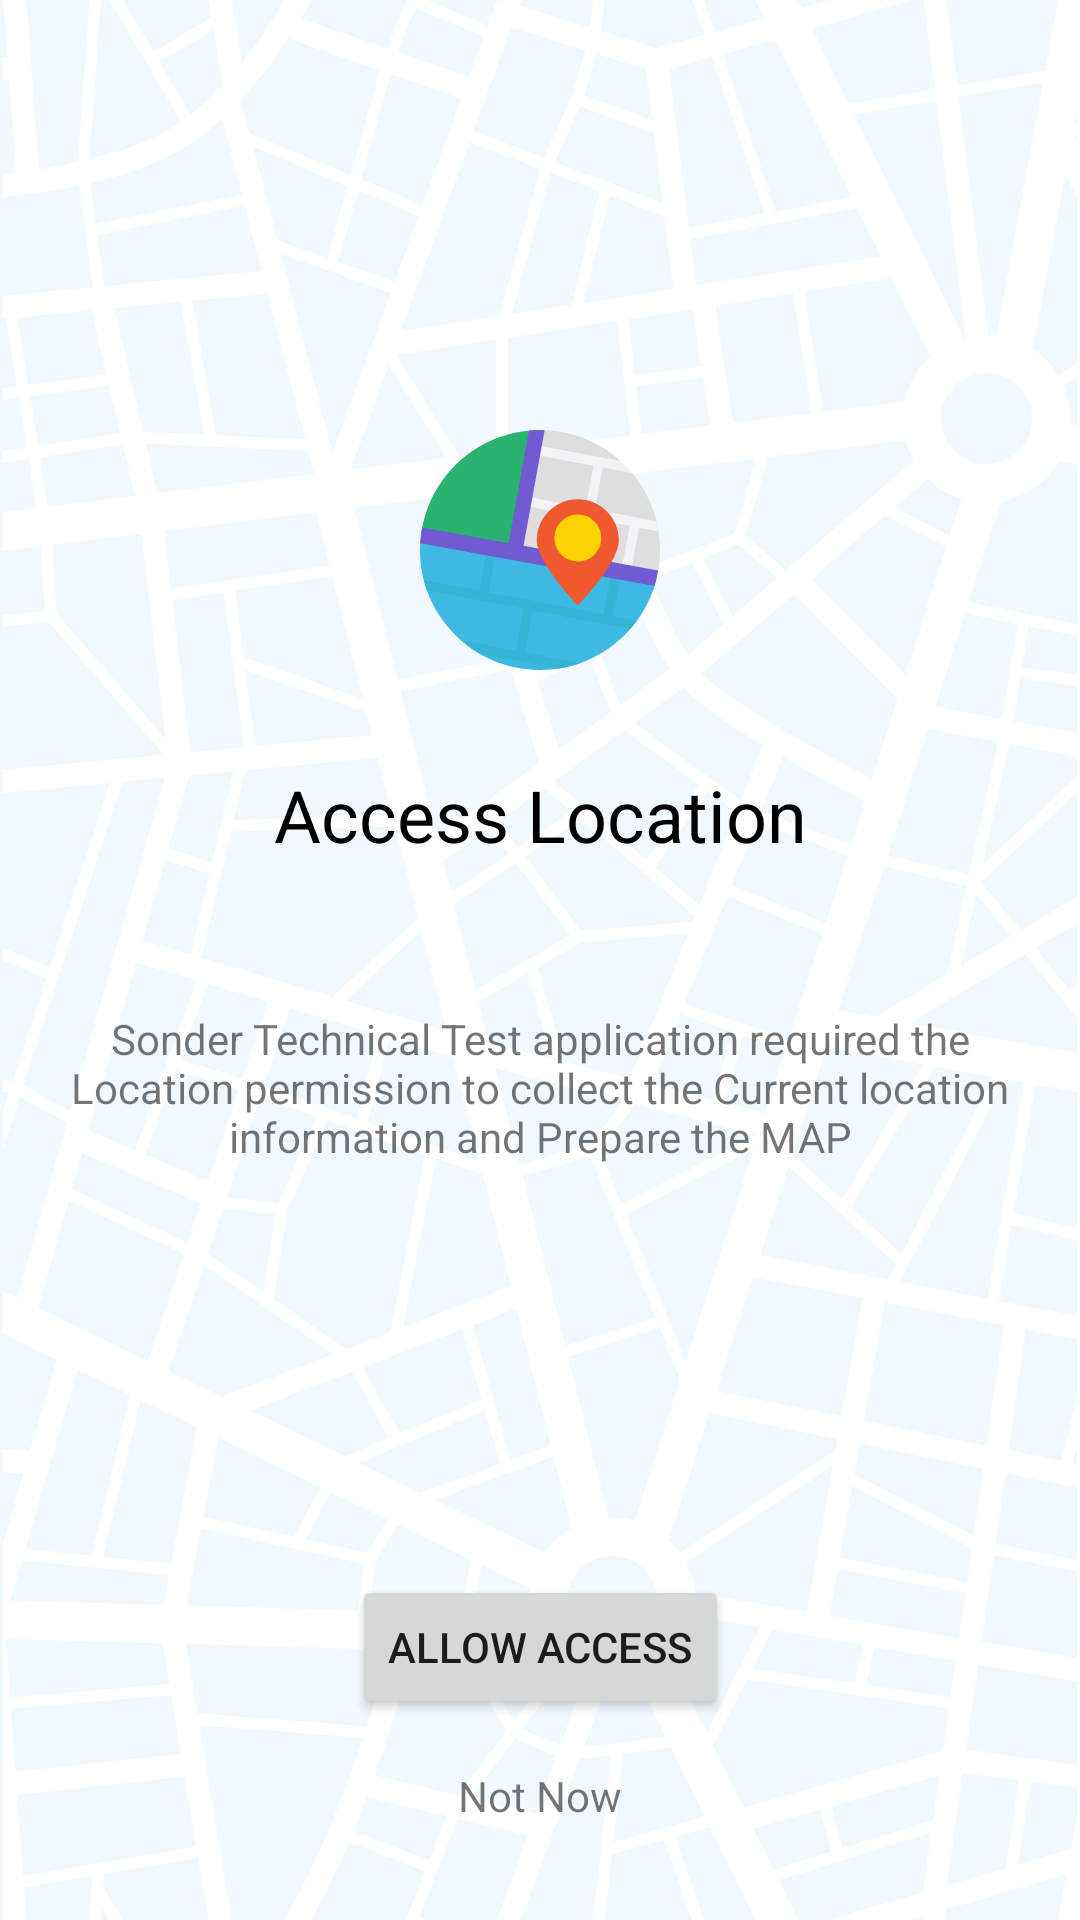

Android layout source for this screen:
<!-- AndroidManifest.xml: application theme Theme.SonderTechnicalTest -->
<!-- res/layout/activity_map_permission.xml -->
<?xml version="1.0" encoding="utf-8"?>
<androidx.constraintlayout.widget.ConstraintLayout xmlns:android="http://schemas.android.com/apk/res/android"
    xmlns:app="http://schemas.android.com/apk/res-auto"
    xmlns:tools="http://schemas.android.com/tools"
    android:layout_width="match_parent"
    android:layout_height="match_parent"
    android:background="@drawable/map_bakground"
    tools:context=".view.LocationPermissionActivity">


    <ImageView
        android:id="@+id/imageView6"
        android:layout_width="80sp"
        android:layout_height="80sp"
        android:layout_marginBottom="32dp"
        app:layout_constraintBottom_toTopOf="@+id/textView4"
        app:layout_constraintEnd_toEndOf="parent"
        app:layout_constraintStart_toStartOf="parent"
        app:srcCompat="@drawable/ic_map_permission"
        android:contentDescription="@string/logo_of_the_map" />

    <TextView
        android:id="@+id/textView4"
        android:layout_width="wrap_content"
        android:layout_height="wrap_content"
        android:layout_marginBottom="32dp"
        android:textColor="@color/black"
        android:text="@string/access_location"
        android:textSize="24sp"
        app:layout_constraintBottom_toTopOf="@+id/divider"
        app:layout_constraintEnd_toEndOf="parent"
        app:layout_constraintStart_toStartOf="parent" />

    <TextView
        android:id="@+id/textView5"
        android:layout_width="0dp"
        android:layout_height="wrap_content"
        android:layout_marginStart="16dp"
        android:layout_marginTop="16dp"
        android:layout_marginEnd="16dp"
        android:gravity="center"
        android:text="@string/sonder_technical_test_application_required_the_location_permission_to_collect_the_current_location_information_and_prepare_the_map"
        app:layout_constraintBottom_toTopOf="@+id/btnAllowAccess"
        app:layout_constraintEnd_toEndOf="parent"
        app:layout_constraintHorizontal_bias="0.0"
        app:layout_constraintStart_toStartOf="parent"
        app:layout_constraintTop_toBottomOf="@+id/divider"
        app:layout_constraintVertical_bias="0.0" />

    <Button
        android:id="@+id/btnAllowAccess"
        android:layout_width="wrap_content"
        android:layout_height="wrap_content"
        android:layout_marginBottom="16dp"
        android:text="@string/allow_access"
        app:layout_constraintBottom_toTopOf="@+id/txtNotNow"
        app:layout_constraintEnd_toEndOf="parent"
        app:layout_constraintStart_toStartOf="parent" />

    <View
        android:id="@+id/divider"
        android:layout_width="match_parent"
        android:layout_height="1dp"
        android:background="?android:attr/listDivider"
        android:visibility="invisible"
        app:layout_constraintBottom_toBottomOf="parent"
        app:layout_constraintTop_toTopOf="parent" />

    <TextView
        android:id="@+id/txtNotNow"
        android:layout_width="wrap_content"
        android:layout_height="wrap_content"
        android:layout_marginBottom="32dp"
        android:text="@string/not_now"
        app:layout_constraintBottom_toBottomOf="parent"
        app:layout_constraintEnd_toEndOf="parent"
        app:layout_constraintStart_toStartOf="parent" />
</androidx.constraintlayout.widget.ConstraintLayout>
<!-- resources referenced by this layout -->
<resources>
  <color name="black">#FF000000</color>
  <!-- drawable ic_map_permission: vector/xml drawable (drawable-v24, 2400 chars, omitted) -->
  <!-- drawable map_bakground: vector/xml drawable (drawable-v24, 13360 chars, omitted) -->
  <string name="access_location">Access Location</string>
  <string name="allow_access">Allow Access</string>
  <string name="logo_of_the_map">Logo of the map</string>
  <string name="not_now">Not Now</string>
  <string name="sonder_technical_test_application_required_the_location_permission_to_collect_the_current_location_information_and_prepare_the_map">Sonder Technical Test application required the Location permission to collect the Current location information and Prepare the MAP</string>
  <style name="Theme.SonderTechnicalTest" parent="Theme.MaterialComponents.DayNight.DarkActionBar">
          
          <item name="colorPrimary">@color/color_primary</item>
          <item name="colorPrimaryVariant">@color/color_primary_variant</item>
          <item name="colorOnPrimary">@color/white</item>
          
          <item name="colorSecondary">@color/teal_200</item>
          <item name="colorSecondaryVariant">@color/teal_700</item>
          <item name="colorOnSecondary">@color/black</item>
          
          <item name="android:statusBarColor" tools:targetApi="l">?attr/colorPrimaryVariant</item>
          
      </style>
  <color name="color_primary">#467DFF</color>
  <color name="color_primary_variant">#4273F2</color>
  <color name="white">#FFFFFFFF</color>
  <color name="teal_200">#FF03DAC5</color>
  <color name="teal_700">#FF018786</color>
</resources>
